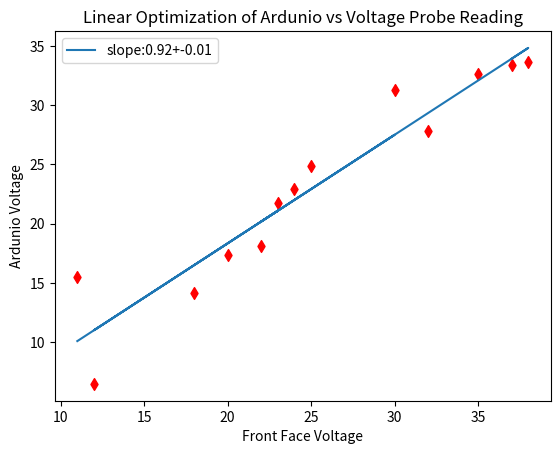
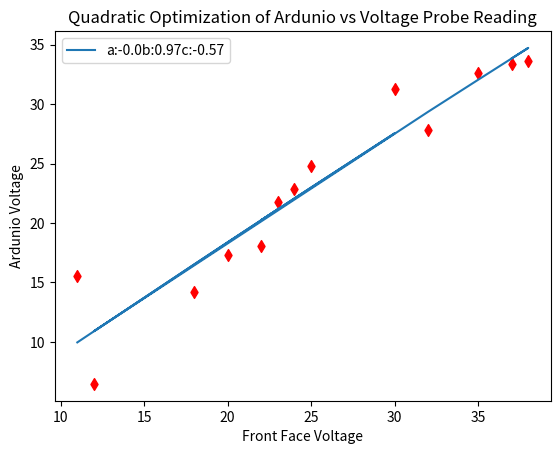

These charts were generated, in order, by the following Python code:
# -*- coding: utf-8 -*-
"""
Created on Tue Oct 19 14:09:54 2021

[redacted]
"""
import numpy as np
import matplotlib.pyplot as plt
from scipy.optimize import curve_fit

def linear(x,m,b):
    return (m*x)+b

def quadratic(x,a,b,c):
    return (a*(x**2) + b*x +c)

x = np.array([37,38,35,32,12,20,24,30, 25,22,23,18,11,])
y = np.array([33.38,33.64,32.61,27.80,6.46,17.32,22.88,31.32,24.83,18.07,21.76,14.17,15.5])

plt.figure(1)
popt, pcov1 = curve_fit(linear, x, y)
print('slope 1:', popt[0])
best_fit1 = linear(x,popt[0],popt[1])
chi_square1 = ((x - best_fit1)**2).sum()
print('Chi-squared:',chi_square1)
print('linear fit',best_fit1) 
plt.scatter(x,y, marker='d', color='red')
plt.plot(x,best_fit1,label= 'slope:' + str(round(popt[0],2))+ '+' + str(round(popt[1],2)))
plt.title('Linear Optimization of Ardunio vs Voltage Probe Reading')
plt.xlabel('Front Face Voltage')
plt.ylabel('Ardunio Voltage')
plt.legend()

plt.figure(2)
popt2, pcov2 = curve_fit(quadratic, x, y)
print('a:', popt2[0],'b:',popt2[1],'c:',popt2[2])
best_fit2 = quadratic(x,popt2[0],popt2[1],popt2[2])
chi_square2 = ((x - best_fit2)**2).sum()
print('Quadratic fit',best_fit2) 
print('Chi-squared:',chi_square2)
plt.scatter(x,y, marker='d', color='red')
plt.plot(x,best_fit2,label= 'a:'+ str(round(popt2[0],2)) + 'b:'+ str(round(popt2[1],2)) +'c:'+ str(round(popt2[2],2)))
plt.title('Quadratic Optimization of Ardunio vs Voltage Probe Reading')
plt.xlabel('Front Face Voltage')
plt.ylabel('Ardunio Voltage')
plt.legend()
